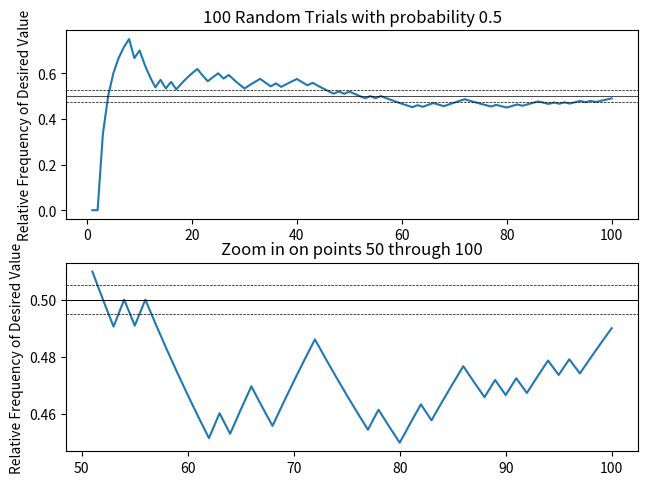

Generate this figure with matplotlib:
# Probability Fun: Project 1 - frequency versus probability.
# Daniel Neamati
# 27 December 2018

import random
import matplotlib.pyplot as plt 
import sys
import numpy as np

def randomPick(nWant, nTot):
	'''This function does the equivalent of picking a red ball from a bag
	where there are (nWant) red balls and (nTot) balls total.
	
	It returns true if it picked the red ball (nWant)

	Assertion Error if nWant > nTot.'''
	
	assert (nWant <= nTot), "Number of desired objects is larger than " + \
		"number of total objects. Please check that arguments are "+\
		"randomPick(nWant, nTot)."

	chosen = random.randint(1, nTot)

	if chosen <= nWant:
		return True
	return False

def main(numTrials, nWant, nTot):
	'''We want to compare the frequency of random events to the actual
	probability that they occur. Basically we want to check that at the 
	number of trials becomes large, does the frequency converge to the 
	expected probability.'''

	# We canculate the expected probability
	prob = nWant / nTot

	# Initialized list.
	results = [] # Results of true (picked the desired ball) and false
	avgResult = [] # Average number of true values thus far.
	xpts = [] # Enumerating the i-th trial

	verboseThres = int(numTrials/10)

	for i in range(numTrials):
		results.append(randomPick(nWant, nTot))
		avgResult.append(np.average(results))
		xpts.append(i + 1)

		if (i + 1) % verboseThres == 0:
			print("At iteration ", i + 1)


	# Now we just plot the results.

	fig, axes = plt.subplots(2, 1)
	fig.tight_layout()
	#fig.suptitle("Frequency versus Probability")

	axes[0].plot(xpts, avgResult)
	axes[0].axhline(y = prob, color = 'k', linewidth = 0.5)
	axes[0].axhline(y = prob - 0.025, color = 'k', linewidth = 0.5,\
							linestyle = '--')
	axes[0].axhline(y = prob + 0.025, color = 'k', linewidth = 0.5,\
							linestyle = '--')
	axes[0].set_title("{} Random Trials with probability {}".format(numTrials,\
													prob))
	axes[0].set_ylabel("Relative Frequency of Desired Value")
	
	lower_bound = int(len(avgResult)/2)
	axes[1].plot(xpts[lower_bound:], avgResult[lower_bound:])
	axes[1].axhline(y = prob, color = 'k', linewidth = 0.75)
	axes[1].axhline(y = prob - 0.005, color = 'k', linewidth = 0.5,\
							linestyle = '--')
	axes[1].axhline(y = prob + 0.005, color = 'k', linewidth = 0.5,\
							linestyle = '--')
	axes[1].set_title("Zoom in on points {} through {}".format(lower_bound,\
															numTrials))
	axes[1].set_ylabel("Relative Frequency of Desired Value")

	plt.show()


if __name__ == '__main__':
	if len(sys.argv) == 1:
		print('''
	Usage: {} numTrials nWant nTot
	
	numTrials    the number of iterations to run
	nWant        the number of the deisred quantity (e.g. 10 red balls))
	nTot         the total number of quatities (e.g. 100 balls total)

	Performed with replacement.\n'''.format(sys.argv[0]))
	
	numTrials = 100
	if len(sys.argv) > 1:
		numTrials = int(sys.argv[1])
	print("Number of Trials set to ", numTrials)

	nWant = 1
	nTot = 2
	if len(sys.argv) == 4:
		nWant = int(sys.argv[2])
		nTot = int(sys.argv[3])
	print("nWant set to {} and nTot set to {}".format(nWant, nTot))

	main(numTrials, nWant, nTot)
